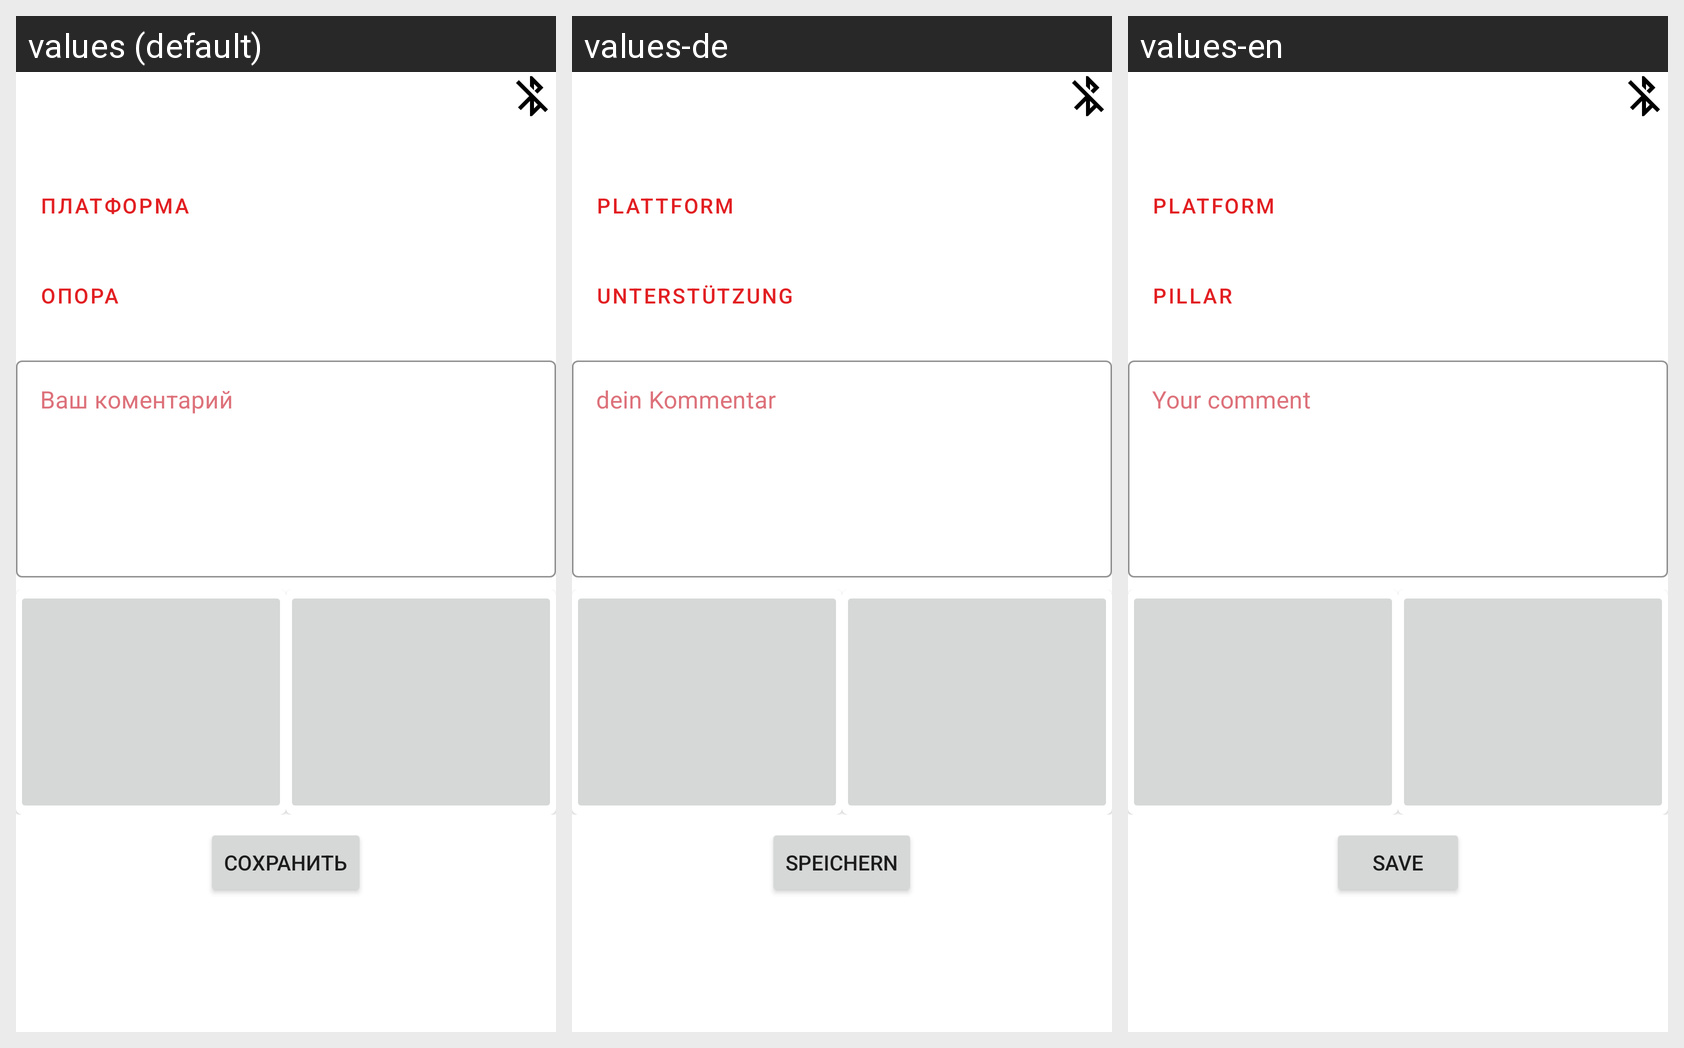

This grid shows one Android layout under several languages. Give, for every string resource on the screen, its name, the default text and each shown locale's text.
Android screen res/layout/station_peregon_fragment.xml rendered under 3 locales, left to right: values (default), values-de, values-en. Device: Nexus 5 (rendered at 1080×1920; each locale shown at half size, 540×960, under a caption strip naming it); theme Theme.AppTheme.
Strings drawn on this screen, with the default value and each locale's value (text and hints the layout hard-codes, and strings that could not be matched under every locale, appear in the picture but are not listed):

platform
  values: Платформа
  values-de: Plattform
  values-en: Platform

support
  values: Опора
  values-de: Unterstützung
  values-en: Pillar

your_comment
  values: Ваш коментарий
  values-de: dein Kommentar
  values-en: Your comment

save
  values: Сохранить
  values-de: Speichern
  values-en: Save
